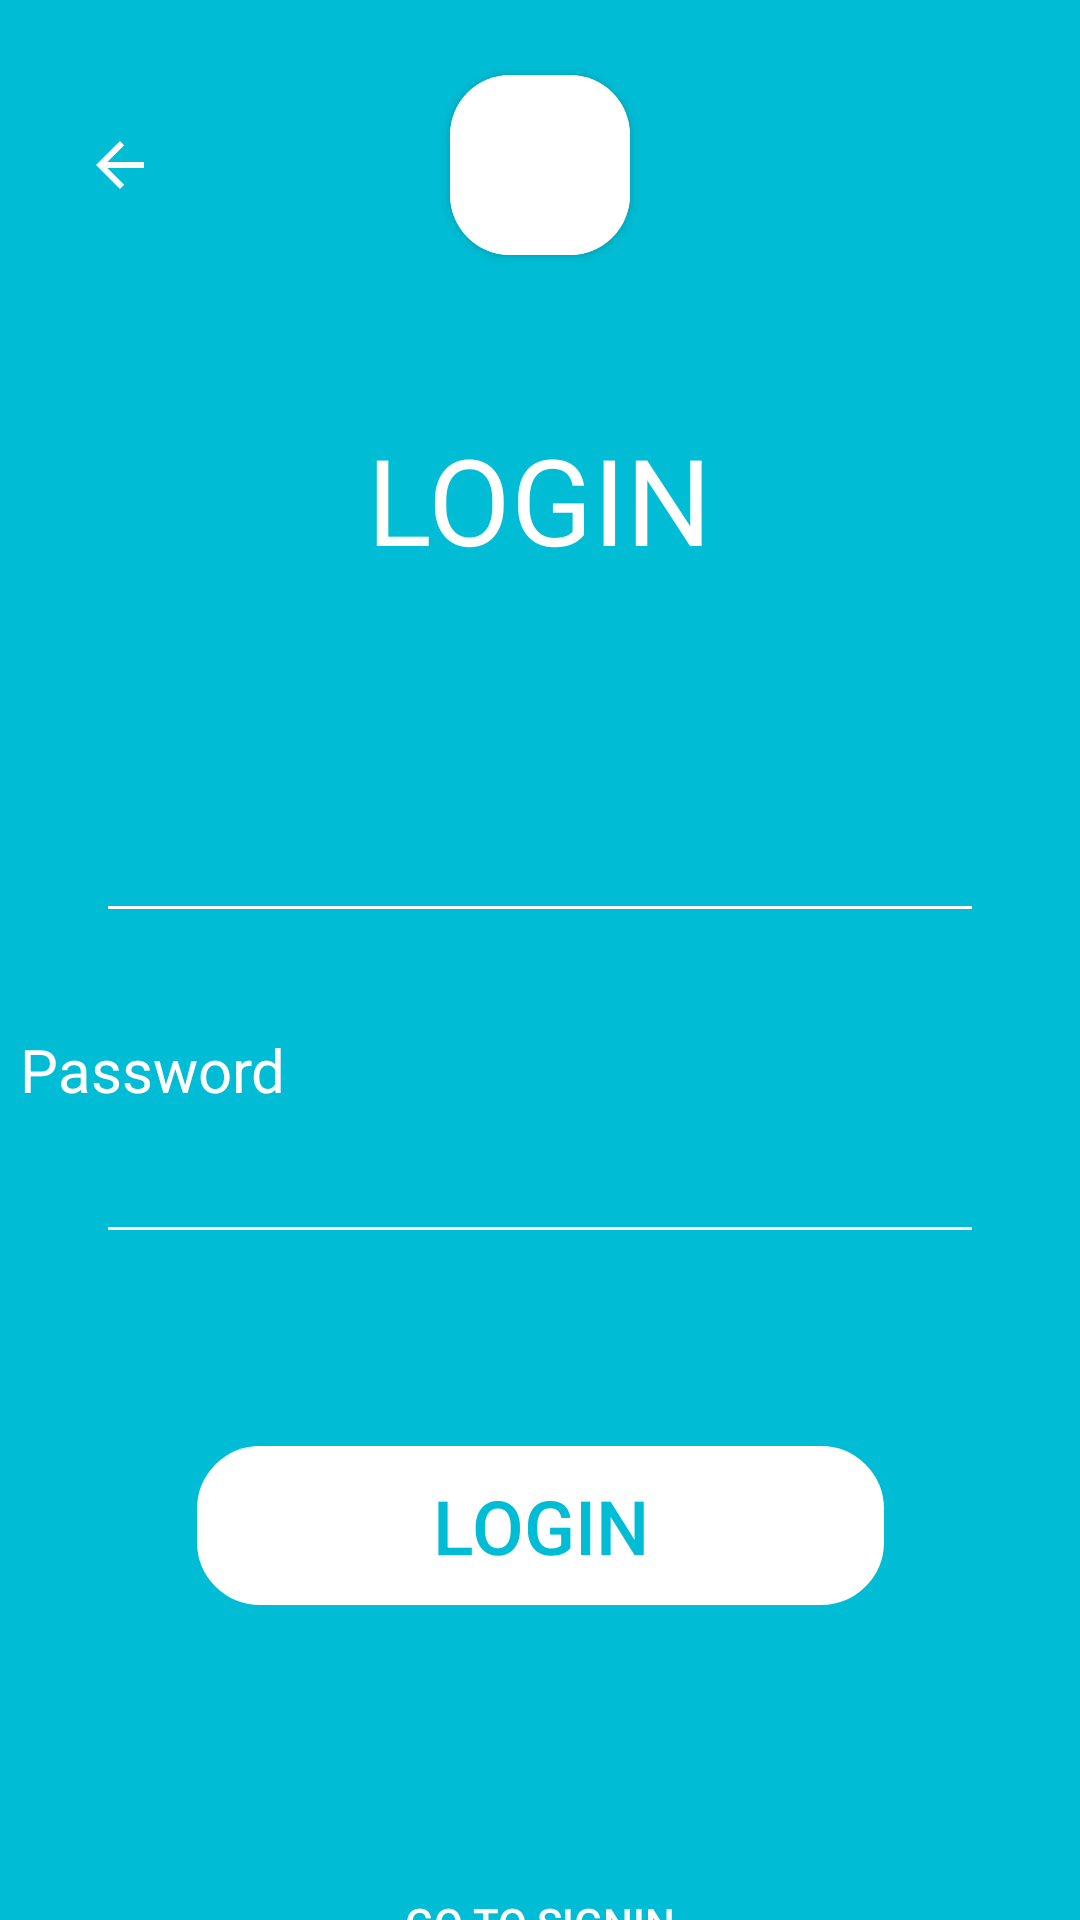

Here is an Android app screen rendered from its layout file. Give the layout XML and the strings, colors and styles it references.
<!-- AndroidManifest.xml: application theme Theme.Cardshop -->
<!-- res/layout/activity_login.xml -->
<?xml version="1.0" encoding="utf-8"?>
<androidx.constraintlayout.widget.ConstraintLayout xmlns:android="http://schemas.android.com/apk/res/android"
    xmlns:app="http://schemas.android.com/apk/res-auto"
    xmlns:tools="http://schemas.android.com/tools"
    android:layout_width="match_parent"
    android:layout_height="match_parent"
    android:background="#00BCD4"
    tools:context=".LoginActivity">


    <androidx.constraintlayout.widget.ConstraintLayout
        android:id="@+id/body"
        android:layout_width="0dp"
        android:layout_height="0dp"
        app:layout_constraintBottom_toBottomOf="parent"
        app:layout_constraintEnd_toEndOf="parent"
        app:layout_constraintHorizontal_bias="0.0"
        app:layout_constraintStart_toStartOf="parent"
        app:layout_constraintTop_toBottomOf="@+id/appbar"
        app:layout_constraintVertical_bias="0.0">

        <Button
            android:id="@+id/goToSignin"
            android:layout_width="wrap_content"
            android:layout_height="wrap_content"
            android:layout_marginStart="32dp"
            android:layout_marginTop="32dp"
            android:layout_marginEnd="32dp"
            android:background="@android:color/transparent"
            android:onClick="GoToSignin"
            android:text="Go to signin"
            android:textAlignment="gravity"
            android:textColor="@color/white"
            android:textSize="14sp"
            android:translationY="50sp"
            app:layout_constraintEnd_toEndOf="parent"
            app:layout_constraintStart_toStartOf="parent"
            app:layout_constraintTop_toBottomOf="@+id/button_Login" />

        <TextView
            android:id="@+id/text_homeTitleRedirect"
            android:layout_width="wrap_content"
            android:layout_height="wrap_content"
            android:layout_marginStart="150dp"
            android:layout_marginEnd="150dp"
            android:layout_marginBottom="70dp"
            android:text="LOGIN"
            android:textColor="#FFFFFF"
            android:textSize="40sp"
            app:layout_constraintBottom_toTopOf="@+id/editText_LoginEmail"
            app:layout_constraintEnd_toEndOf="parent"
            app:layout_constraintStart_toStartOf="parent" />


        <TextView
            android:id="@+id/text_LoginEmail"
            android:layout_width="wrap_content"
            android:layout_height="wrap_content"
            android:layout_marginStart="32dp"
            android:layout_marginTop="126dp"
            android:layout_marginEnd="329dp"
            android:text="Email"
            android:textColor="#FFFFFF"
            android:textSize="20dp"
            app:layout_constraintEnd_toEndOf="parent"
            app:layout_constraintStart_toStartOf="parent"
            app:layout_constraintTop_toTopOf="parent" />

        <EditText
            android:id="@+id/editText_LoginEmail"
            android:layout_width="0dp"
            android:layout_height="wrap_content"
            android:layout_marginStart="32dp"
            android:layout_marginEnd="32dp"
            android:backgroundTint="#FFFFFF"
            android:ems="10"
            android:inputType="textEmailAddress"
            android:minHeight="48dp"
            android:textColor="@color/white"
            app:layout_constraintEnd_toEndOf="parent"
            app:layout_constraintStart_toStartOf="parent"
            app:layout_constraintTop_toBottomOf="@+id/text_LoginEmail"
            tools:ignore="SpeakableTextPresentCheck" />

        <TextView
            android:id="@+id/text_LoginPassword"
            android:layout_width="wrap_content"
            android:layout_height="wrap_content"
            android:layout_marginStart="32dp"
            android:layout_marginTop="32dp"
            android:layout_marginEnd="290dp"
            android:text="Password"
            android:textColor="#FFFFFF"
            android:textSize="20sp"
            app:layout_constraintEnd_toEndOf="parent"
            app:layout_constraintStart_toStartOf="parent"
            app:layout_constraintTop_toBottomOf="@+id/editText_LoginEmail" />

        <EditText
            android:id="@+id/editText_LoginPassword"
            android:layout_width="0dp"
            android:layout_height="wrap_content"
            android:layout_marginStart="32dp"
            android:layout_marginEnd="32dp"
            android:backgroundTint="#FFFFFF"
            android:ems="10"
            android:inputType="textPassword"
            android:minHeight="48dp"
            android:textColor="@color/white"
            app:layout_constraintEnd_toEndOf="parent"
            app:layout_constraintStart_toStartOf="parent"
            app:layout_constraintTop_toBottomOf="@+id/text_LoginPassword"
            tools:ignore="SpeakableTextPresentCheck" />

        <Button
            android:id="@+id/button_Login"
            android:layout_width="229dp"
            android:layout_height="53dp"
            android:layout_marginStart="32dp"

            android:layout_marginTop="64dp"
            android:layout_marginEnd="32dp"
            android:background="@drawable/border"
            android:backgroundTint="#FFFFFF"
            android:onClick="Login"
            android:text="Login"
            android:textColor="#00BCD4"
            android:textSize="25sp"
            android:translationY="0sp"
            app:backgroundTint="@null"
            app:layout_constraintEnd_toEndOf="parent"
            app:layout_constraintStart_toStartOf="parent"
            app:layout_constraintTop_toBottomOf="@+id/editText_LoginPassword" />


    </androidx.constraintlayout.widget.ConstraintLayout>

    <androidx.constraintlayout.widget.ConstraintLayout
        android:id="@+id/appbar"
        android:layout_width="match_parent"
        android:layout_height="110dp"
        app:layout_constraintEnd_toEndOf="parent"
        app:layout_constraintStart_toStartOf="parent"
        app:layout_constraintTop_toTopOf="parent">

        <ImageButton
            android:id="@+id/goBackButtonLogin"
            android:layout_width="wrap_content"
            android:layout_height="wrap_content"
            android:layout_marginStart="16dp"
            android:layout_marginTop="33dp"
            android:layout_marginEnd="136dp"
            android:layout_marginBottom="33dp"
            android:background="#00BCD4"
            android:minWidth="48dp"
            android:minHeight="48dp"
            android:onClick="goBack"
            app:layout_constraintBottom_toBottomOf="parent"
            app:layout_constraintEnd_toStartOf="@+id/tickTitleCard"
            app:layout_constraintStart_toStartOf="parent"
            app:layout_constraintTop_toTopOf="parent"
            app:srcCompat="?attr/homeAsUpIndicator"
            app:tint="@color/white" />

        <androidx.cardview.widget.CardView
            android:layout_width="60dp"
            android:layout_height="60dp"
            android:elevation="10dp"
            app:cardCornerRadius="20dp"
            app:layout_constraintBottom_toBottomOf="parent"
            app:layout_constraintEnd_toEndOf="parent"
            app:layout_constraintStart_toStartOf="parent"
            app:layout_constraintTop_toTopOf="parent">

            <ImageView
                android:id="@+id/roundedImageView"
                android:layout_width="match_parent"
                android:layout_height="match_parent"
                android:background="@color/white"
                android:scaleType="centerCrop"
                android:src="@drawable/icon"
                app:tint="#00BCD4" />
        </androidx.cardview.widget.CardView>
    </androidx.constraintlayout.widget.ConstraintLayout>
</androidx.constraintlayout.widget.ConstraintLayout>
<!-- resources referenced by this layout -->
<resources>
  <!-- drawable border (drawable) -->
  <?xml version="1.0" encoding="utf-8"?>
  <shape xmlns:android="http://schemas.android.com/apk/res/android"
      android:shape="rectangle">
      <stroke
          android:width="2dip"
          android:color="@color/white" />
      <corners android:radius="20dip" />
  
  </shape>
  <style name="Theme.Cardshop" parent="Theme.MaterialComponents.DayNight.DarkActionBar">
          
          <item name="colorPrimary">@color/purple_500</item>
          <item name="colorPrimaryVariant">@color/purple_700</item>
          <item name="colorOnPrimary">@color/white</item>
          
          <item name="colorSecondary">@color/teal_200</item>
          <item name="colorSecondaryVariant">@color/teal_700</item>
          <item name="colorOnSecondary">@color/black</item>
          
          <item name="android:statusBarColor" tools:targetApi="l">?attr/colorPrimaryVariant</item>
          
      </style>
  <!-- not gathered from this repository: default colours our renderer supplied (Android Studio template values) -->
  <color name="purple_500">#FF6200EE</color>
  <color name="purple_700">#FF3700B3</color>
  <color name="teal_200">#FF03DAC5</color>
  <color name="teal_700">#FF018786</color>
  <color name="black">#FF000000</color>
  <color name="white">#FFFFFFFF</color>
</resources>
